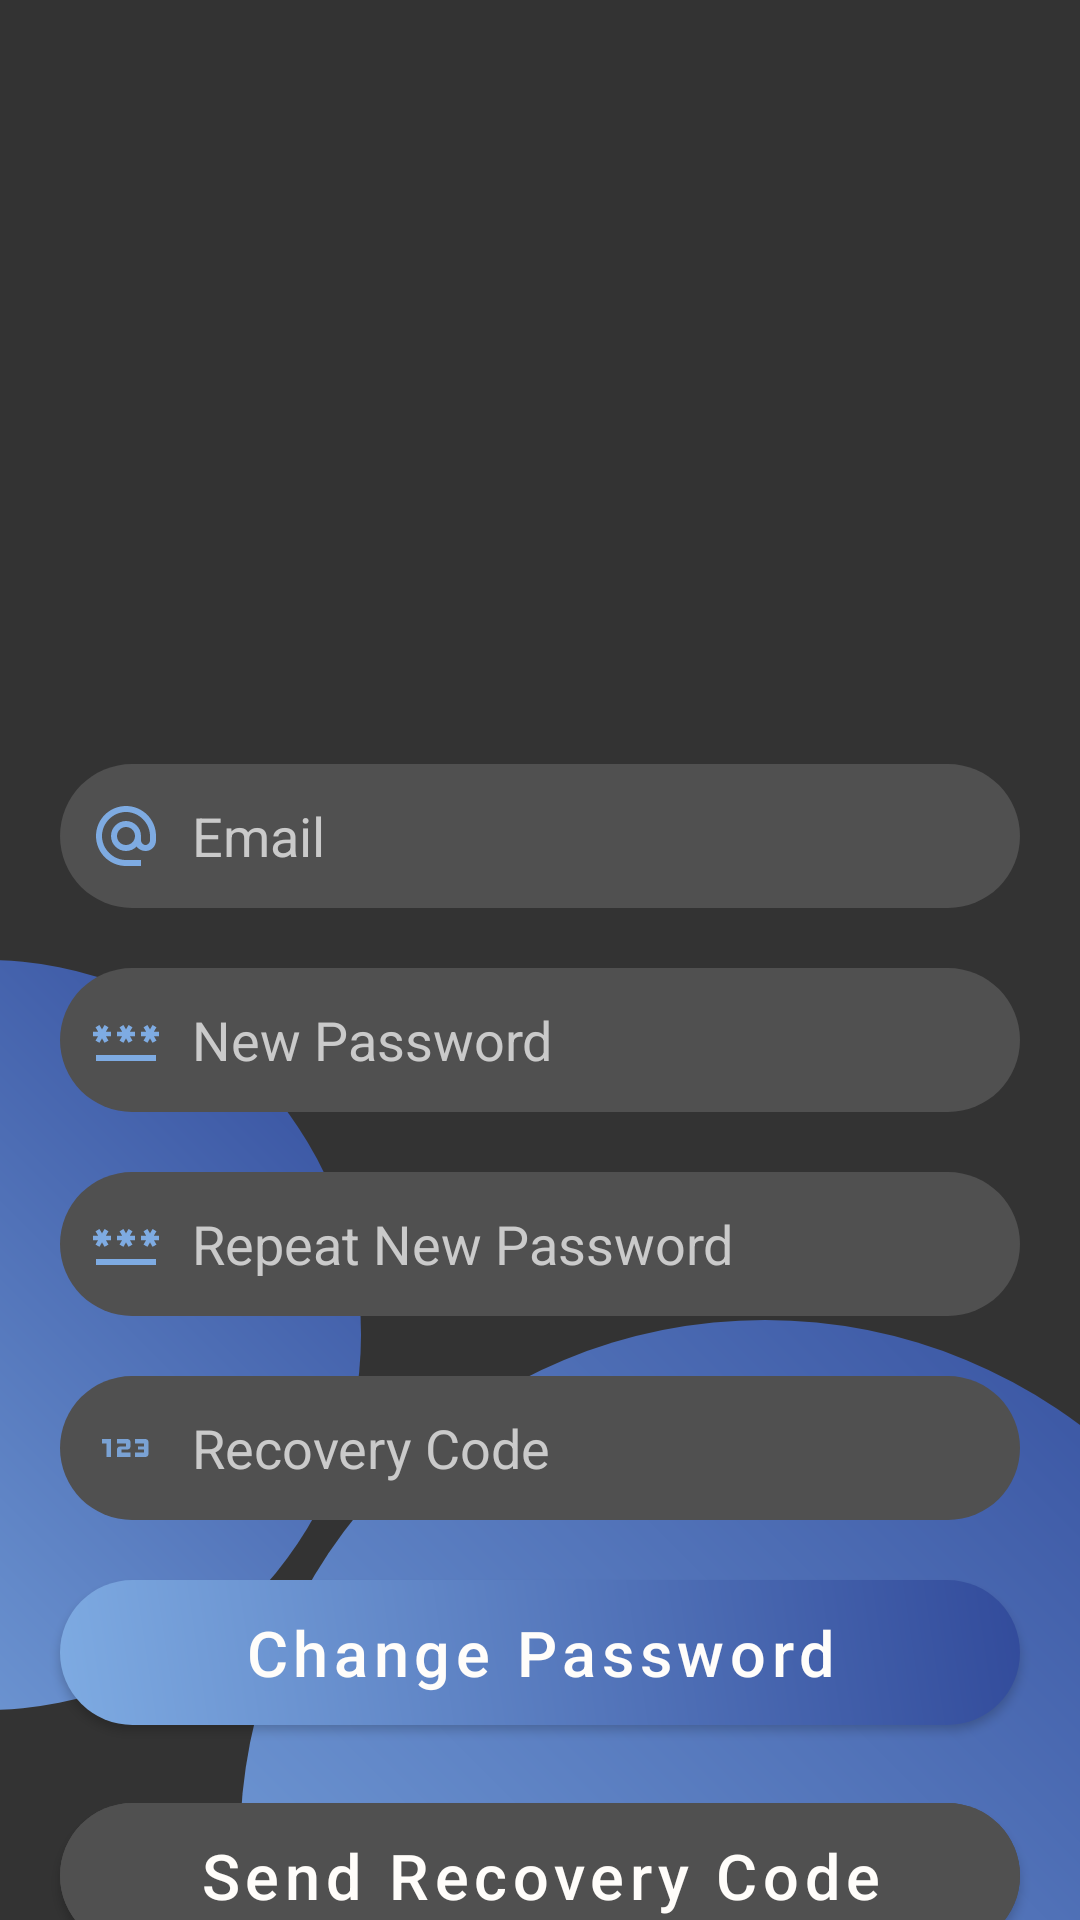

This screen was rendered from an Android layout file. Write that file and the resources it references.
<!-- AndroidManifest.xml: application theme Theme.Summernote -->
<!-- res/layout/recovery_layout.xml -->
<?xml version="1.0" encoding="utf-8"?>
<androidx.constraintlayout.widget.ConstraintLayout xmlns:android="http://schemas.android.com/apk/res/android"
    xmlns:app="http://schemas.android.com/apk/res-auto"
    xmlns:tools="http://schemas.android.com/tools"
    android:layout_width="match_parent"
    android:layout_height="match_parent"
    android:background="@color/carousel_bg"
    tools:context=".activities.LoginActivity"
    android:clickable="false"
    android:id="@+id/login">

    <androidx.constraintlayout.widget.ConstraintLayout
        android:layout_width="match_parent"
        android:layout_height="match_parent"
        android:visibility="gone"
        android:background="#40000000"
        android:translationZ="999dp"
        android:id="@+id/progress"
        android:clickable="true"
        android:focusable="true">

        <ProgressBar
            android:layout_width="wrap_content"
            android:layout_height="wrap_content"
            android:layout_centerInParent="true"
            app:layout_constraintBottom_toBottomOf="parent"
            app:layout_constraintEnd_toEndOf="parent"
            app:layout_constraintStart_toStartOf="parent"
            app:layout_constraintTop_toTopOf="parent" />
    </androidx.constraintlayout.widget.ConstraintLayout>

    <ImageView
        android:clickable="false"
        android:id="@+id/my_image1"
        android:layout_width="250dp"
        android:layout_height="250dp"
        android:background="@drawable/circle_gradient"
        app:layout_constraintEnd_toStartOf="parent"
        app:layout_constraintTop_toBottomOf="parent"
        android:translationX="120dp"
        android:translationY="-320dp"/>

    <ImageView
        android:clickable="false"
        android:id="@+id/my_image2"
        android:layout_width="350dp"
        android:layout_height="350dp"
        android:background="@drawable/circle_gradient"
        app:layout_constraintStart_toEndOf="parent"
        app:layout_constraintTop_toBottomOf="parent"
        android:translationX="-280dp"
        android:translationY="-200dp"/>

    <ImageView
        android:id="@+id/imageView3"
        android:layout_width="250dp"
        android:layout_height="250dp"
        android:clickable="false"
        android:src="@drawable/logo"
        app:layout_constraintEnd_toEndOf="parent"
        app:layout_constraintStart_toStartOf="parent"
        app:layout_constraintTop_toTopOf="parent" />

    <LinearLayout
        android:id="@+id/linearLayout"
        android:layout_width="match_parent"
        android:layout_height="wrap_content"
        android:clickable="false"
        android:orientation="vertical"
        app:layout_constraintBottom_toBottomOf="parent"
        app:layout_constraintEnd_toEndOf="parent"
        app:layout_constraintStart_toStartOf="parent"
        app:layout_constraintTop_toBottomOf="@+id/imageView3">

        <EditText
            android:id="@+id/email"
            android:layout_width="match_parent"
            android:layout_height="48dp"
            android:layout_margin="20dp"
            android:background="@drawable/round_text_background"
            android:drawableStart="@drawable/ic_baseline_alternate_email_24"
            android:drawablePadding="10dp"
            android:drawableTint="@color/lightBlue"
            android:hint="Email"
            android:inputType="textEmailAddress"
            android:padding="10dp"
            android:textColor="@color/betterWhite"
            android:textColorHint="@color/hintColor" />

        <EditText
            android:id="@+id/new_password1"
            android:layout_width="match_parent"
            android:layout_height="48dp"
            android:layout_marginLeft="20dp"
            android:layout_marginRight="20dp"
            android:layout_marginBottom="20dp"
            android:background="@drawable/round_text_background"
            android:drawableStart="@drawable/ic_baseline_password_24"
            android:drawablePadding="10dp"
            android:drawableTint="@color/lightBlue"
            android:hint="New Password"
            android:inputType="textEmailAddress"
            android:padding="10dp"
            android:textColor="@color/betterWhite"
            android:textColorHint="@color/hintColor" />

        <EditText
            android:id="@+id/new_password2"
            android:layout_width="match_parent"
            android:layout_height="48dp"
            android:layout_marginLeft="20dp"
            android:layout_marginRight="20dp"
            android:layout_marginBottom="20dp"
            android:background="@drawable/round_text_background"
            android:drawableStart="@drawable/ic_baseline_password_24"
            android:drawablePadding="10dp"
            android:drawableTint="@color/lightBlue"
            android:hint="Repeat New Password"
            android:inputType="textEmailAddress"
            android:padding="10dp"
            android:textColor="@color/betterWhite"
            android:textColorHint="@color/hintColor" />

        <EditText
            android:id="@+id/code"
            android:layout_width="match_parent"
            android:layout_height="48dp"
            android:layout_marginLeft="20dp"
            android:layout_marginRight="20dp"
            android:layout_marginBottom="20dp"
            android:background="@drawable/round_text_background"
            android:drawableStart="@drawable/ic_baseline_123_24"
            android:drawablePadding="10dp"
            android:drawableTint="@color/lightBlue"
            android:hint="Recovery Code"
            android:inputType="textEmailAddress"
            android:padding="10dp"
            android:textColor="@color/betterWhite"
            android:textColorHint="@color/hintColor" />

        <com.google.android.material.button.MaterialButton
            android:id="@+id/change_password"
            android:layout_width="match_parent"
            android:layout_height="wrap_content"
            android:layout_marginLeft="20dp"
            android:layout_marginRight="20dp"
            android:layout_marginBottom="20dp"
            android:background="@drawable/rect_gradient"
            android:text="Change Password"
            android:textAllCaps="false"
            android:textColor="@color/betterWhite"
            android:textSize="21sp"
            app:backgroundTint="@null" />

        <com.google.android.material.button.MaterialButton
            android:id="@+id/send_code"
            android:layout_width="match_parent"
            android:layout_height="wrap_content"
            android:layout_marginLeft="20dp"
            android:layout_marginRight="20dp"
            android:backgroundTint="@color/appBar"
            android:padding="10dp"
            android:text="Send Recovery Code"
            android:textAlignment="center"
            android:textAllCaps="false"
            android:textColor="@color/betterWhite"
            android:textSize="21sp"
            app:cornerRadius="30dp" />
    </LinearLayout>
</androidx.constraintlayout.widget.ConstraintLayout>
<!-- resources referenced by this layout -->
<resources>
  <color name="appBar">#505050</color>
  <color name="betterWhite">#FFFDFA</color>
  <color name="carousel_bg">#333333</color>
  <color name="hintColor">#cacaca</color>
  <color name="lightBlue">#7EABE2</color>
  <!-- drawable circle_gradient (drawable) -->
  <?xml version="1.0" encoding="utf-8"?>
  <shape xmlns:android="http://schemas.android.com/apk/res/android"
      android:shape="oval">
  
      <gradient
          android:type="linear"
          android:startColor="#324B9B"
          android:endColor="@color/lightBlue"
          android:angle="225"/>
  
  </shape>
  <!-- drawable ic_baseline_123_24 (drawable) -->
  <vector android:alpha="0.9" android:height="24dp" android:tint="#FFFFFF"
      android:viewportHeight="24" android:viewportWidth="24"
      android:width="24dp" xmlns:android="http://schemas.android.com/apk/res/android">
      <path android:fillColor="@android:color/white" android:pathData="M7,15H5.5v-4.5H4V9h3V15zM13.5,13.5h-3v-1h2c0.55,0 1,-0.45 1,-1V10c0,-0.55 -0.45,-1 -1,-1H9v1.5h3v1h-2c-0.55,0 -1,0.45 -1,1V15h4.5V13.5zM19.5,14v-4c0,-0.55 -0.45,-1 -1,-1H15v1.5h3v1h-2v1h2v1h-3V15h3.5C19.05,15 19.5,14.55 19.5,14z"/>
  </vector>
  <!-- drawable ic_baseline_alternate_email_24 (drawable) -->
  <vector android:height="24dp" android:tint="#5CA4D7"
      android:viewportHeight="24" android:viewportWidth="24"
      android:width="24dp" xmlns:android="http://schemas.android.com/apk/res/android">
      <path android:fillColor="@android:color/white" android:pathData="M12,2C6.48,2 2,6.48 2,12s4.48,10 10,10h5v-2h-5c-4.34,0 -8,-3.66 -8,-8s3.66,-8 8,-8 8,3.66 8,8v1.43c0,0.79 -0.71,1.57 -1.5,1.57s-1.5,-0.78 -1.5,-1.57L17,12c0,-2.76 -2.24,-5 -5,-5s-5,2.24 -5,5 2.24,5 5,5c1.38,0 2.64,-0.56 3.54,-1.47 0.65,0.89 1.77,1.47 2.96,1.47 1.97,0 3.5,-1.6 3.5,-3.57L22,12c0,-5.52 -4.48,-10 -10,-10zM12,15c-1.66,0 -3,-1.34 -3,-3s1.34,-3 3,-3 3,1.34 3,3 -1.34,3 -3,3z"/>
  </vector>
  <!-- drawable rect_gradient (drawable) -->
  <?xml version="1.0" encoding="utf-8"?>
  <shape xmlns:android="http://schemas.android.com/apk/res/android"
      android:shape="rectangle">
      <gradient
          android:type="linear"
          android:startColor="@color/lightBlue"
          android:endColor="#324B9B"
          android:angle="45"/>
      <corners android:radius="30dp"/>
  </shape>
  <!-- drawable round_text_background (drawable) -->
  <?xml version="1.0" encoding="utf-8"?>
  <shape xmlns:android="http://schemas.android.com/apk/res/android"
      android:shape="rectangle">
      <solid android:color="@color/appBar"/>
      <corners android:radius="30dp"/>
  </shape>
  <style name="Theme.Summernote" parent="Theme.MaterialComponents.DayNight.DarkActionBar">
          
          <item name="colorPrimary">@color/carousel_bg</item>
          <item name="colorPrimaryVariant">@color/carousel_bg</item>
          <item name="colorOnPrimary">@color/white</item>
          
          <item name="colorSecondary">@color/carousel_bg</item>
          <item name="colorSecondaryVariant">@color/carousel_bg</item>
          <item name="colorOnSecondary">@color/black</item>
          
          <item name="android:statusBarColor">?attr/colorPrimaryVariant</item>
          
          <item name="android:navigationBarColor">@color/appBar</item>
      </style>
  <color name="white">#FFFFFFFF</color>
  <color name="black">#FF000000</color>
</resources>
